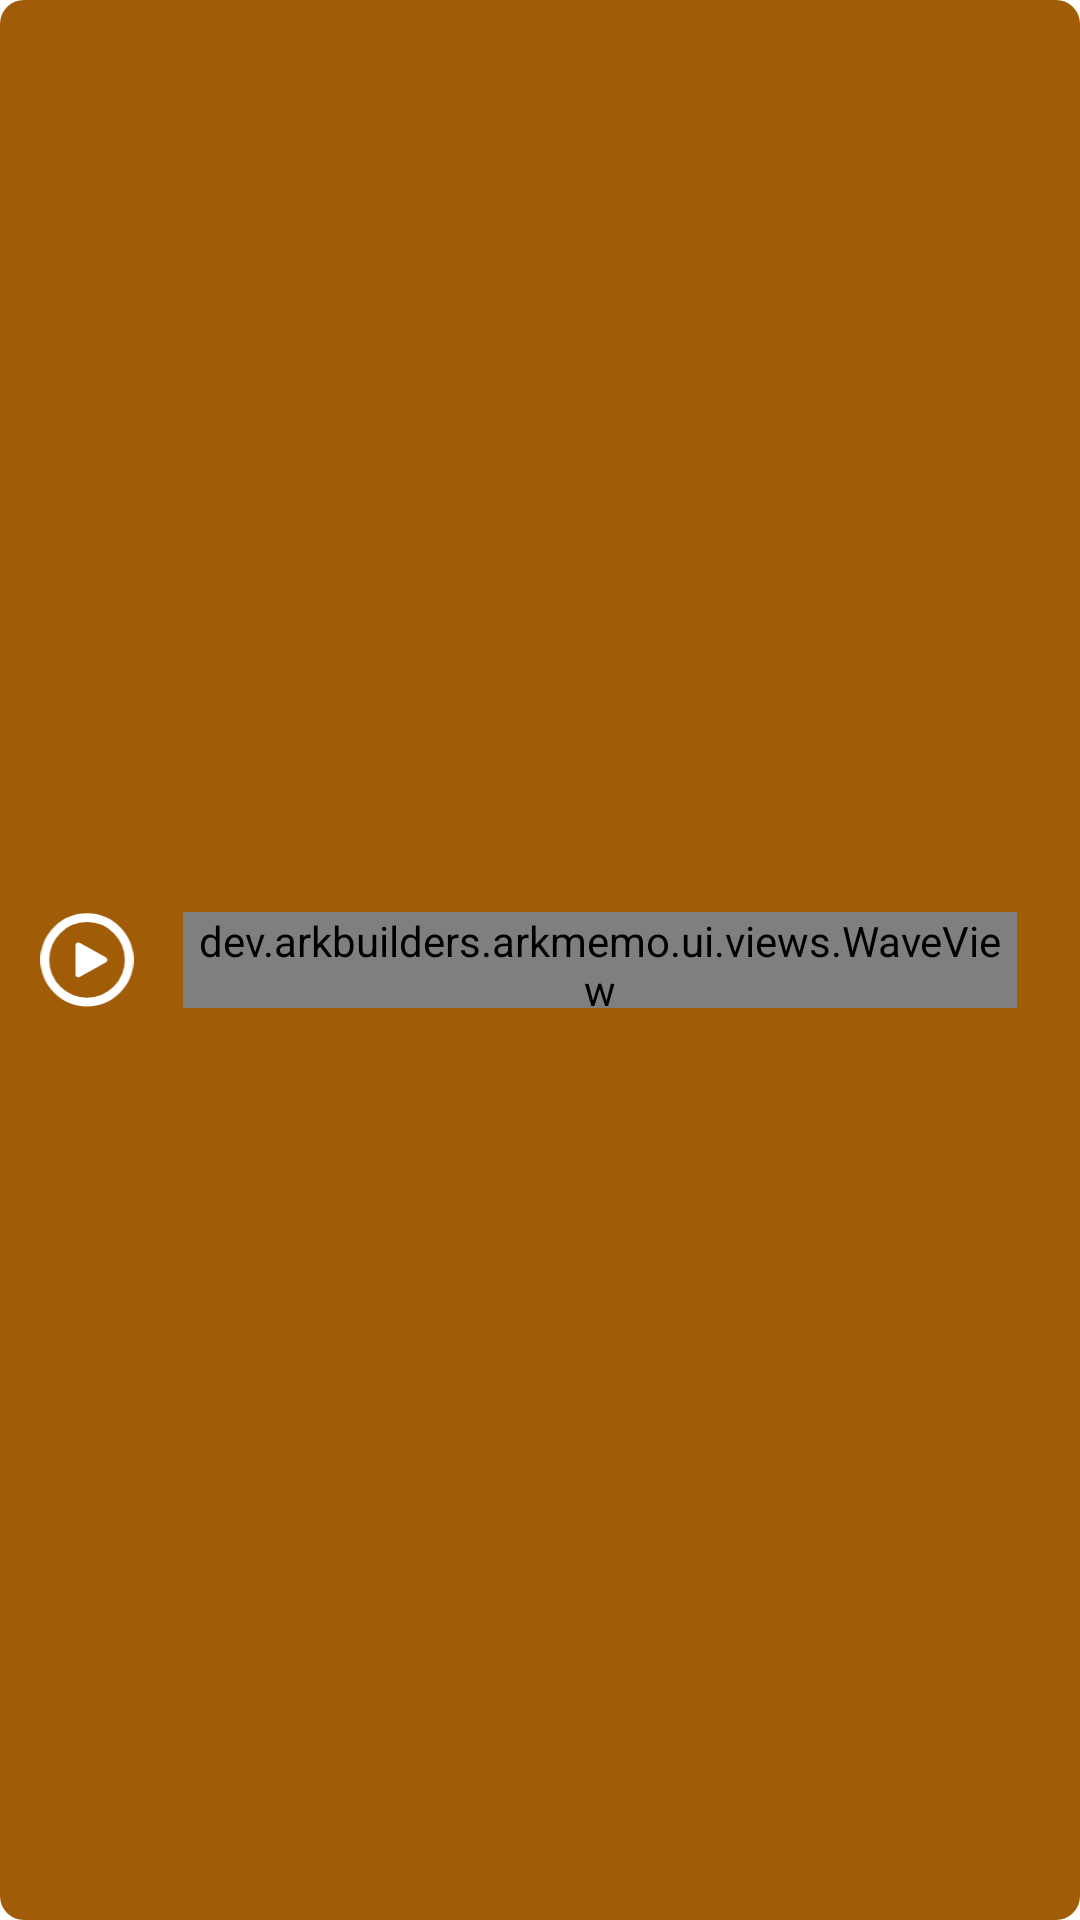

Produce the Android XML layout that renders to this screen, including the resource entries it uses.
<!-- AndroidManifest.xml: application theme Theme.ARKMemo -->
<!-- res/layout/media_player_view.xml -->
<androidx.constraintlayout.widget.ConstraintLayout xmlns:android="http://schemas.android.com/apk/res/android"
    xmlns:app="http://schemas.android.com/apk/res-auto"
    xmlns:tools="http://schemas.android.com/tools"
    android:id="@+id/layout_audio_view"
    android:layout_width="match_parent"
    android:layout_height="wrap_content"
    android:background="@drawable/bg_audio_view"
    android:paddingHorizontal="13dp"
    app:layout_constraintEnd_toEndOf="parent"
    app:layout_constraintStart_toStartOf="parent"
    app:layout_constraintTop_toTopOf="parent">

    <ImageView
        android:id="@+id/iv_play_audio"
        android:layout_width="32dp"
        android:layout_height="32dp"
        android:src="@drawable/ic_play_circle"
        android:contentDescription="@string/ark_memo_play_pause"
        app:layout_constraintStart_toStartOf="parent"
        app:layout_constraintTop_toTopOf="parent"
        app:layout_constraintBottom_toBottomOf="parent"/>

    <dev.arkbuilders.arkmemo.ui.views.WaveView
        android:layout_width="0dp"
        android:layout_height="32dp"
        android:layout_marginVertical="16dp"
        app:layout_constraintBottom_toBottomOf="@+id/iv_play_audio"
        app:layout_constraintEnd_toStartOf="@+id/tv_duration"
        app:layout_constraintStart_toEndOf="@+id/tv_playing_position"
        android:layout_marginHorizontal="8dp"
        android:background="@drawable/audio_wave_thumb"
        app:layout_constraintTop_toTopOf="@+id/iv_play_audio"
        android:id="@+id/anim_audio_playing"/>

    <TextView
        android:id="@+id/tv_duration"
        style="@style/TextMedium"
        android:layout_width="wrap_content"
        android:layout_height="wrap_content"
        tools:text="09.32"
        android:textColor="@color/white"
        android:textStyle="normal"
        app:layout_constraintBottom_toBottomOf="parent"
        app:layout_constraintEnd_toEndOf="parent"
        app:layout_constraintTop_toTopOf="parent" />

    <TextView
        android:id="@+id/tv_playing_position"
        style="@style/TextMedium"
        android:layout_width="wrap_content"
        android:layout_height="wrap_content"
        tools:text="09.32"
        android:textColor="@color/white"
        android:textStyle="normal"
        android:layout_marginStart="8dp"
        tools:visibility="gone"
        app:layout_constraintBottom_toBottomOf="parent"
        app:layout_constraintStart_toEndOf="@+id/iv_play_audio"
        app:layout_constraintEnd_toStartOf="@+id/anim_audio_playing"
        app:layout_constraintTop_toTopOf="parent" />

</androidx.constraintlayout.widget.ConstraintLayout>
<!-- resources referenced by this layout -->
<resources>
  <color name="white">#FFFFFFFF</color>
  <!-- drawable audio_wave_thumb: vector/xml drawable (drawable, 8743 chars, omitted) -->
  <!-- drawable bg_audio_view (drawable) -->
  <?xml version="1.0" encoding="utf-8"?>
  <shape xmlns:android="http://schemas.android.com/apk/res/android">
  
      <solid android:color="@color/yellow_700" />
      <corners android:radius="@dimen/common_button_corner_radius" />
  
  </shape>
  <!-- drawable ic_play_circle (drawable) -->
  <vector xmlns:android="http://schemas.android.com/apk/res/android"
      android:width="32dp"
      android:height="33dp"
      android:viewportWidth="32"
      android:viewportHeight="33">
      <path
          android:pathData="M1.5,16.456C1.5,8.447 7.992,1.956 16,1.956C24.008,1.956 30.5,8.447 30.5,16.456C30.5,24.464 24.008,30.956 16,30.956C7.992,30.956 1.5,24.464 1.5,16.456Z"
          android:strokeWidth="3"
          android:fillColor="#00000000"
          android:strokeColor="#ffffff" />
      <path
          android:pathData="M22.5,15.617C23.167,15.99 23.167,16.921 22.5,17.294L13.5,22.324C12.833,22.697 12,22.231 12,21.486L12,11.425C12,10.68 12.833,10.214 13.5,10.587L22.5,15.617Z"
          android:fillColor="#ffffff" />
  </vector>
  <string name="ark_memo_play_pause">Play/Pause</string>
  <style name="TextMedium">
          <item name="android:textSize">16sp</item>
          <item name="android:textStyle">bold</item>
          <item name="android:textColor">@color/text_secondary</item>
      </style>
  <style name="Theme.ARKMemo" parent="Theme.MaterialComponents.Light.NoActionBar">
          
          <item name="colorPrimary">@color/warning_300</item>
          <item name="colorPrimaryVariant">@color/purple_700</item>
          <item name="colorOnPrimary">@color/white</item>
          
          <item name="colorSecondary">@color/warning</item>
          <item name="colorAccent">@color/warning</item>
          <item name="colorSecondaryVariant">@color/teal_700</item>
          <item name="colorOnSecondary">@color/black</item>
          
          <item name="android:statusBarColor">@color/white</item>
          
          <item name="android:textColor">@color/black</item>
          <item name="snackbarStyle">@style/MemoSnackbar</item>
      </style>
  <color name="yellow_700">#A15C07</color>
  <dimen name="common_button_corner_radius">8dp</dimen>
  <color name="text_secondary">#344054</color>
  <color name="warning_300">#FEC84B</color>
  <color name="purple_700">#FF3700B3</color>
  <color name="warning">#FEC84B</color>
  <color name="teal_700">#FF018786</color>
  <color name="black">#FF000000</color>
  <style name="MemoSnackbar" parent="Widget.MaterialComponents.Snackbar">
          <item name="android:layout_marginBottom">26dp</item>
      </style>
</resources>
